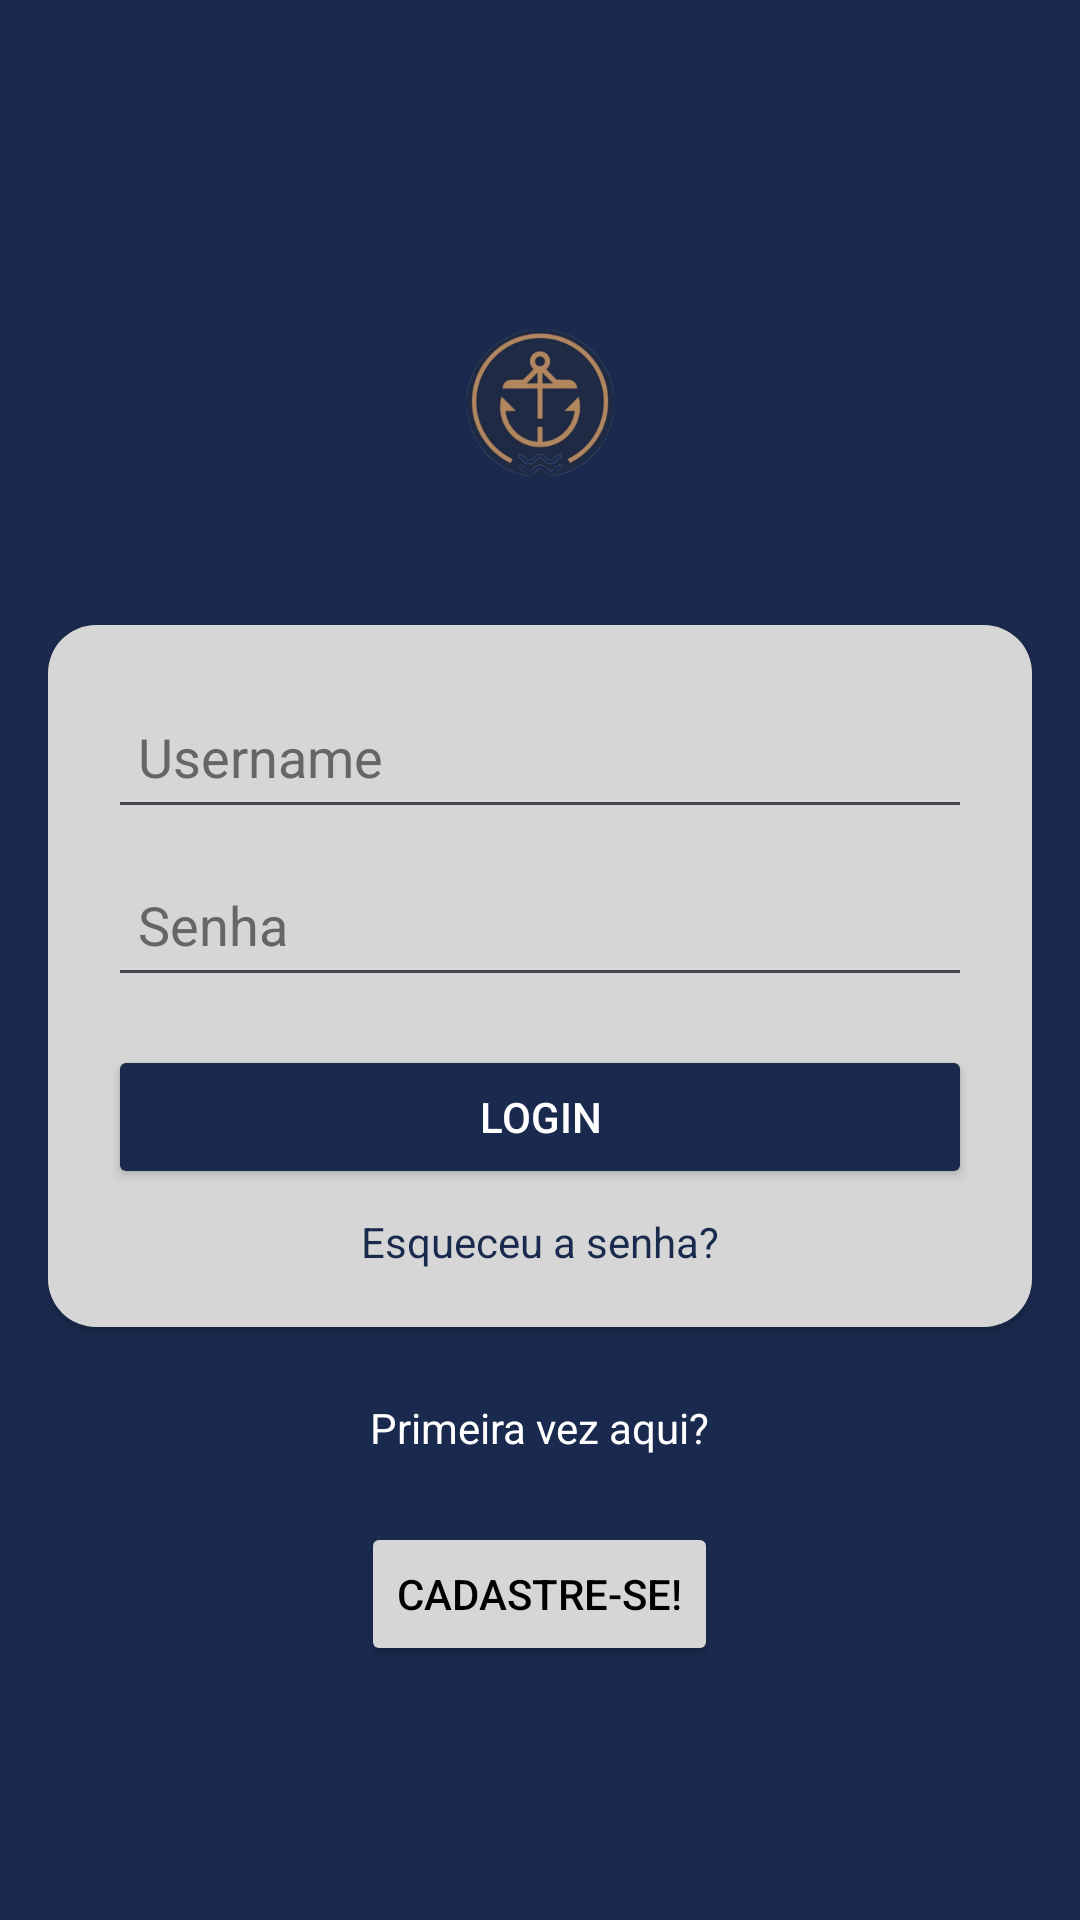

Android layout source for this screen:
<!-- AndroidManifest.xml: application theme Theme.Ecir -->
<!-- res/layout/activity_login.xml -->
<?xml version="1.0" encoding="utf-8"?>
<LinearLayout xmlns:android="http://schemas.android.com/apk/res/android"
    android:layout_width="match_parent"
    android:layout_height="match_parent"
    android:orientation="vertical"
    android:background="#1A2A4E"
    android:gravity="center"
    android:padding="16dp">

    
    <ImageView
        android:id="@+id/imageLogo"
        android:layout_width="100dp"
        android:layout_height="100dp"
        android:src="@drawable/logoecir" />

    

    
    <LinearLayout
        android:layout_width="match_parent"
        android:layout_height="234dp"
        android:layout_marginTop="24dp"
        android:layout_marginBottom="24dp"
        android:background="@drawable/rounded_background"
        android:elevation="2dp"
        android:orientation="vertical"
        android:padding="20dp">

        <EditText
            android:id="@+id/usernameEditText"
            android:layout_width="match_parent"
            android:layout_height="wrap_content"
            android:layout_marginBottom="8dp"
            android:autofillHints=""
            android:minHeight="48dp"
            android:hint="@string/username"
            android:padding="10dp"
            android:textColor="#000"
            android:textColorHint="#666" />

        <EditText
            android:id="@+id/passwordEditText"
            android:layout_width="match_parent"
            android:layout_height="wrap_content"
            android:autofillHints=""
            android:minHeight="48dp"
            android:hint="@string/senha"
            android:inputType="textPassword"
            android:padding="10dp"
            android:textColor="#000"
            android:textColorHint="#666" />

        <Button
            android:id="@+id/loginButton"
            android:layout_width="match_parent"
            android:layout_height="wrap_content"
            android:layout_marginTop="16dp"
            android:backgroundTint="#1A2A4E"
            android:text="@string/login"
            android:textColor="#FFFFFF" />

        <TextView
            android:id="@+id/forgotPasswordTextView"
            android:layout_width="wrap_content"
            android:layout_height="wrap_content"
            android:layout_gravity="center"
            android:layout_marginTop="8dp"
            android:text="@string/esqueceu_a_senha"
            android:textColor="#1A2A4E"
            android:textSize="14sp" />
    </LinearLayout>

    <TextView
        android:id="@+id/registerPromptTextView"
        android:layout_width="wrap_content"
        android:layout_height="wrap_content"
        android:text="@string/primeira_vez_aqui"
        android:textColor="#FFFFFF"
        android:textSize="14sp"
        android:layout_gravity="center" />

    <Button
        android:id="@+id/registerButton"
        android:layout_width="wrap_content"
        android:layout_height="wrap_content"
        android:layout_marginTop="22dp"
        android:backgroundTint="#D6D6D6"
        android:text="@string/cadastre_se"
        android:textColor="#000000" />
</LinearLayout>
<!-- resources referenced by this layout -->
<resources>
  <!-- drawable logoecir: png bitmap (drawable, 57264 bytes) -->
  <!-- drawable rounded_background (drawable) -->
  <?xml version="1.0" encoding="utf-8"?>
  <shape xmlns:android="http://schemas.android.com/apk/res/android">
      <solid android:color="#D6D6D6"/>
      <corners android:radius="16dp"/>
  </shape>
  <string name="cadastre_se">Cadastre-se!</string>
  <string name="esqueceu_a_senha">Esqueceu a senha?</string>
  <string name="login">Login</string>
  <string name="primeira_vez_aqui">Primeira vez aqui?</string>
  <string name="senha">Senha</string>
  <string name="username">Username</string>
  <style name="Theme.Ecir" parent="Base.Theme.Ecir" />
  <style name="Base.Theme.Ecir" parent="Theme.Material3.DayNight.NoActionBar">
          
          
      </style>
</resources>
